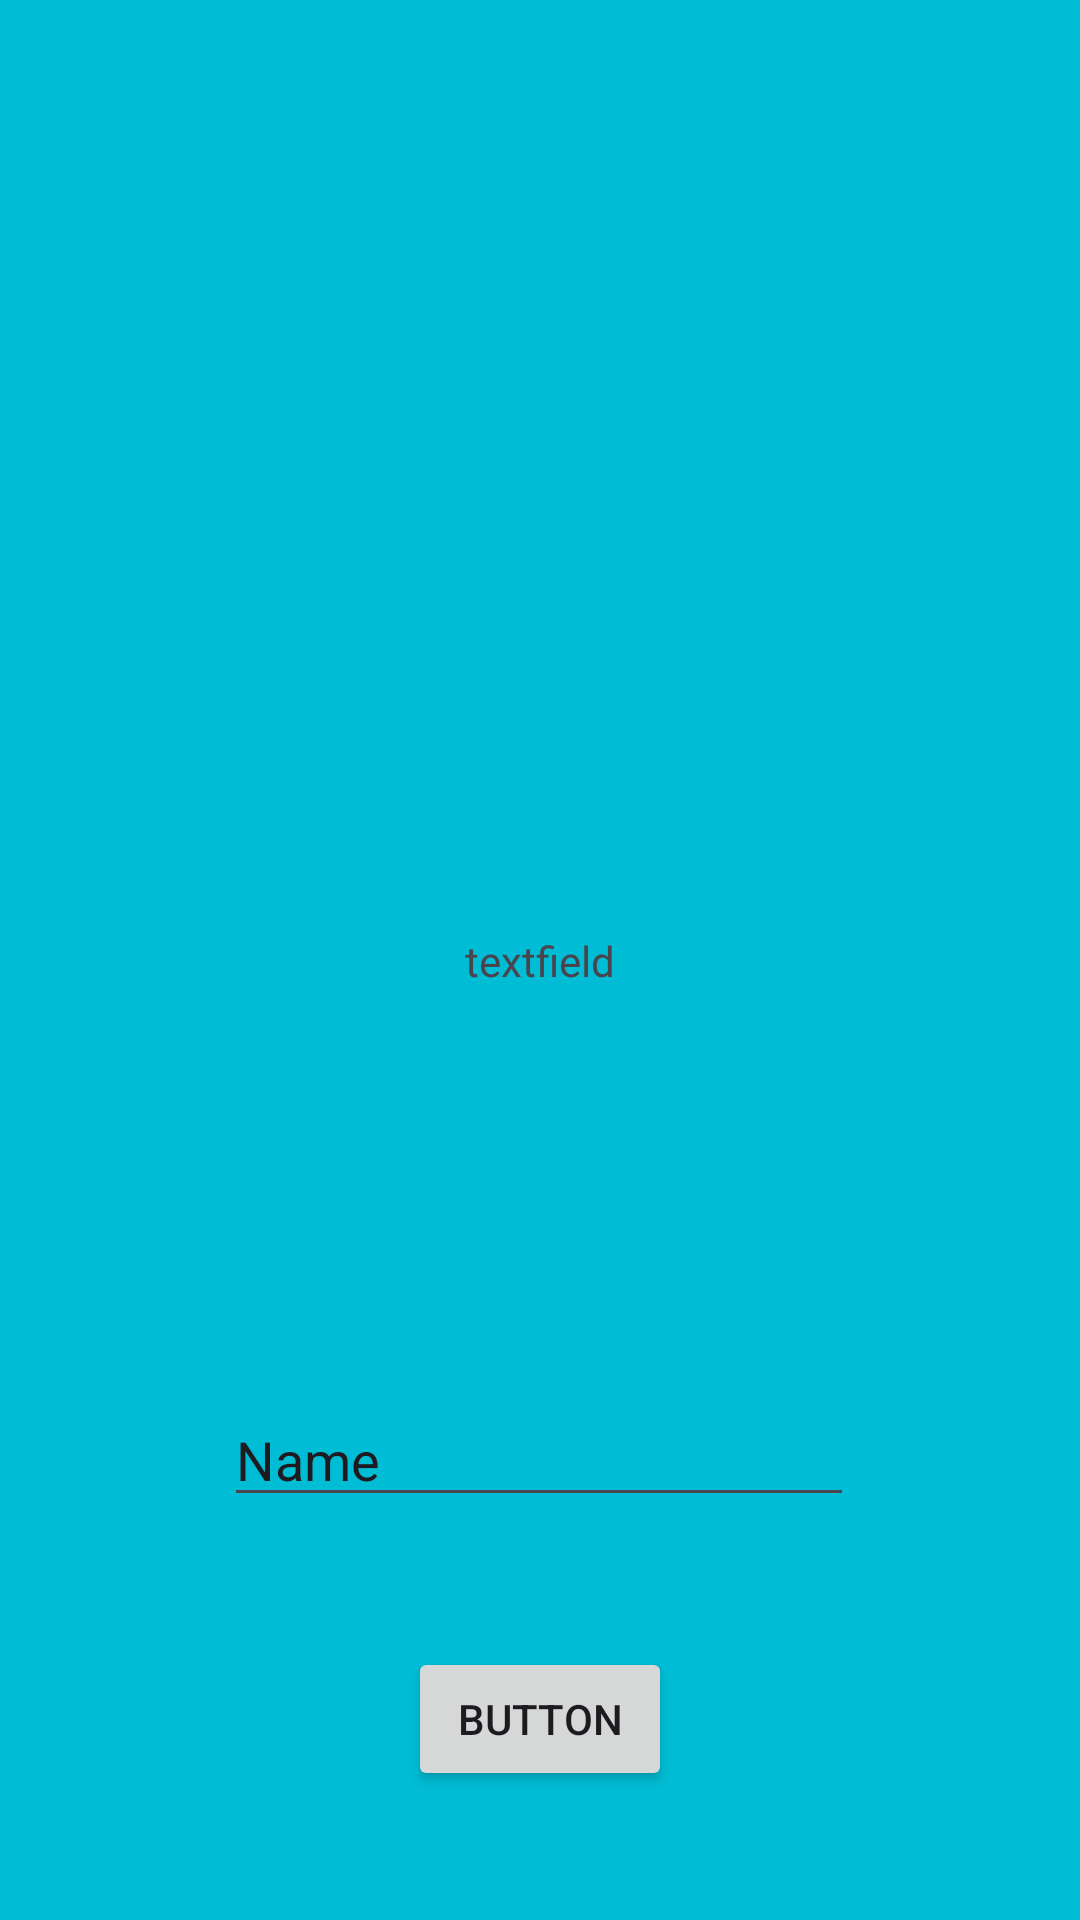

The Android layout XML behind this screen, and the referenced resources:
<!-- AndroidManifest.xml: application theme Theme._9302024C323 -->
<!-- res/layout/activity_2.xml -->
<?xml version="1.0" encoding="utf-8"?>
<androidx.constraintlayout.widget.ConstraintLayout xmlns:android="http://schemas.android.com/apk/res/android"
    xmlns:app="http://schemas.android.com/apk/res-auto"
    xmlns:tools="http://schemas.android.com/tools"
    android:id="@+id/main"
    android:layout_width="match_parent"
    android:layout_height="match_parent"
    android:background="#00BCD4"
    tools:context=".Activity2">

    <TextView
        android:id="@+id/secondTextView"
        android:layout_width="wrap_content"
        android:layout_height="wrap_content"
        android:text="textfield"
        app:layout_constraintBottom_toBottomOf="parent"
        app:layout_constraintEnd_toEndOf="parent"
        app:layout_constraintStart_toStartOf="parent"
        app:layout_constraintTop_toTopOf="parent" />

    <EditText
        android:id="@+id/opinionEditText"
        android:layout_width="wrap_content"
        android:layout_height="wrap_content"
        android:ems="10"
        android:inputType="text"
        android:text="Name"
        app:layout_constraintBottom_toBottomOf="parent"
        app:layout_constraintEnd_toEndOf="parent"
        app:layout_constraintHorizontal_bias="0.497"
        app:layout_constraintStart_toStartOf="parent"
        app:layout_constraintTop_toBottomOf="@+id/secondTextView" />

    <Button
        android:id="@+id/sendFeedbackButton"
        android:layout_width="wrap_content"
        android:layout_height="wrap_content"
        android:text="Button"
        app:layout_constraintBottom_toBottomOf="parent"
        app:layout_constraintEnd_toEndOf="parent"
        app:layout_constraintStart_toStartOf="parent"
        app:layout_constraintTop_toBottomOf="@+id/opinionEditText" />
</androidx.constraintlayout.widget.ConstraintLayout>
<!-- resources referenced by this layout -->
<resources>
  <style name="Theme._9302024C323" parent="Base.Theme._9302024C323" />
  <style name="Base.Theme._9302024C323" parent="Theme.Material3.DayNight.NoActionBar">
          
          
      </style>
</resources>
